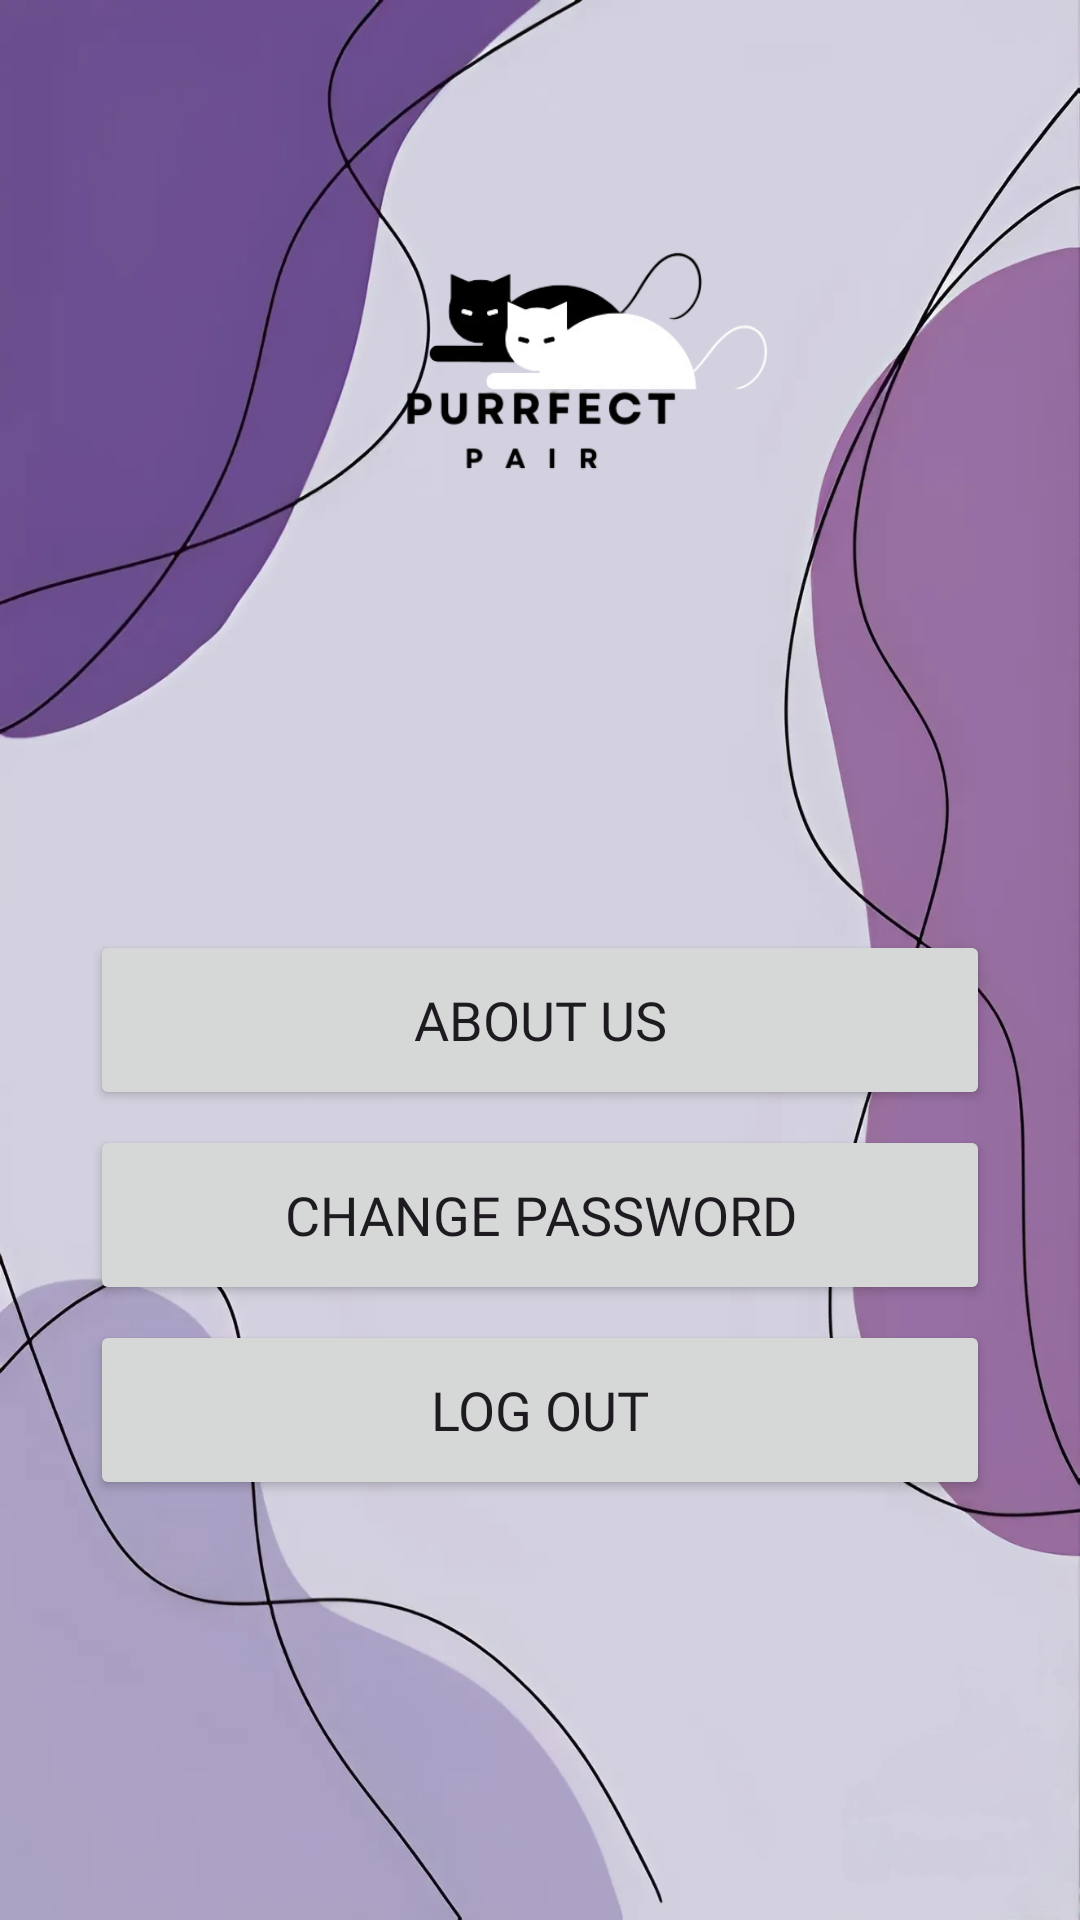

Write the Android layout XML for this screen, with the resource values it uses.
<!-- AndroidManifest.xml: application theme Theme.PurrfectPairCat -->
<!-- res/layout/fragment_settings.xml -->
<?xml version="1.0" encoding="utf-8"?>
<FrameLayout xmlns:android="http://schemas.android.com/apk/res/android"
    xmlns:tools="http://schemas.android.com/tools"
    android:layout_width="match_parent"
    android:layout_height="match_parent"
    tools:context=".SettingsFragment"
    android:padding="30dp"
    android:background="@drawable/img_start">

    <RelativeLayout
        android:layout_width="match_parent"
        android:layout_height="180dp"
        android:layout_alignParentStart="true"
        android:background="@android:color/transparent">

        
        <ImageView
            android:id="@+id/imgLogo"
            android:layout_width="200dp"
            android:layout_height="wrap_content"
            android:layout_centerInParent="true"
            android:layout_centerHorizontal="true"
            android:src="@drawable/purrfecpair_logo" />

    </RelativeLayout>

    <LinearLayout
        android:layout_width="match_parent"
        android:layout_height="match_parent"
        android:layout_marginTop="180dp"
        android:orientation="vertical">

        <Button
            android:id="@+id/aboutUs"
            android:layout_width="300dp"
            android:layout_height="60dp"
            android:layout_centerInParent="true"
            android:layout_gravity="center"
            android:layout_marginTop="100dp"
            android:fontFamily="@font/quicksand_bold"
            android:text="About Us"
            android:textSize="18sp" />

        <Button
            android:id="@+id/changePassword"
            android:layout_width="300dp"
            android:layout_height="60dp"
            android:layout_centerInParent="true"
            android:layout_gravity="center"
            android:layout_marginTop="5dp"
            android:fontFamily="@font/quicksand_bold"
            android:text="Change Password"

            android:textSize="18sp" />

        <Button
            android:id="@+id/logOut"
            android:layout_width="300dp"
            android:layout_height="60dp"
            android:layout_centerInParent="true"
            android:layout_gravity="center"
            android:layout_marginTop="5dp"
            android:fontFamily="@font/quicksand_bold"
            android:text="Log out"
            android:textSize="18sp" />


    </LinearLayout>


</FrameLayout>
<!-- resources referenced by this layout -->
<resources>
  <!-- drawable img_start: jpeg bitmap (drawable, 250575 bytes) -->
  <!-- drawable purrfecpair_logo: png bitmap (drawable, 34996 bytes) -->
  <style name="Theme.PurrfectPairCat" parent="Base.Theme.PurrfectPairCat" />
  <style name="Base.Theme.PurrfectPairCat" parent="Theme.Material3.DayNight.NoActionBar">
          
          <item name="colorPrimary">@color/lavender_dark</item>
          <item name="colorPrimarySurface">@color/bg_lavender</item>
          <item name="colorPrimaryVariant">@color/lavender_dark</item>
          <item name="colorPrimaryInverse">@color/light_lavender</item>
          <item name="colorOnPrimary">@color/white</item>
  
          
          <item name="colorSecondary">@color/grey</item>
          <item name="colorSecondaryVariant">@color/grey_light</item>
          <item name="colorOnSecondary">@color/black</item>
  
          
          <item name="colorTertiary">@color/grey</item>
          <item name="colorOnTertiaryFixedVariant">@color/grey_light</item>
          <item name="colorOnTertiary">@color/black</item>
      </style>
  <color name="lavender_dark">#4e366c</color>
  <color name="bg_lavender">#AA77EE</color>
  <color name="light_lavender">#d8c1f7</color>
  <color name="white">#FFFFFFFF</color>
  <color name="grey">#888888</color>
  <color name="grey_light">#F0F0F0</color>
  <color name="black">#FF000000</color>
</resources>
